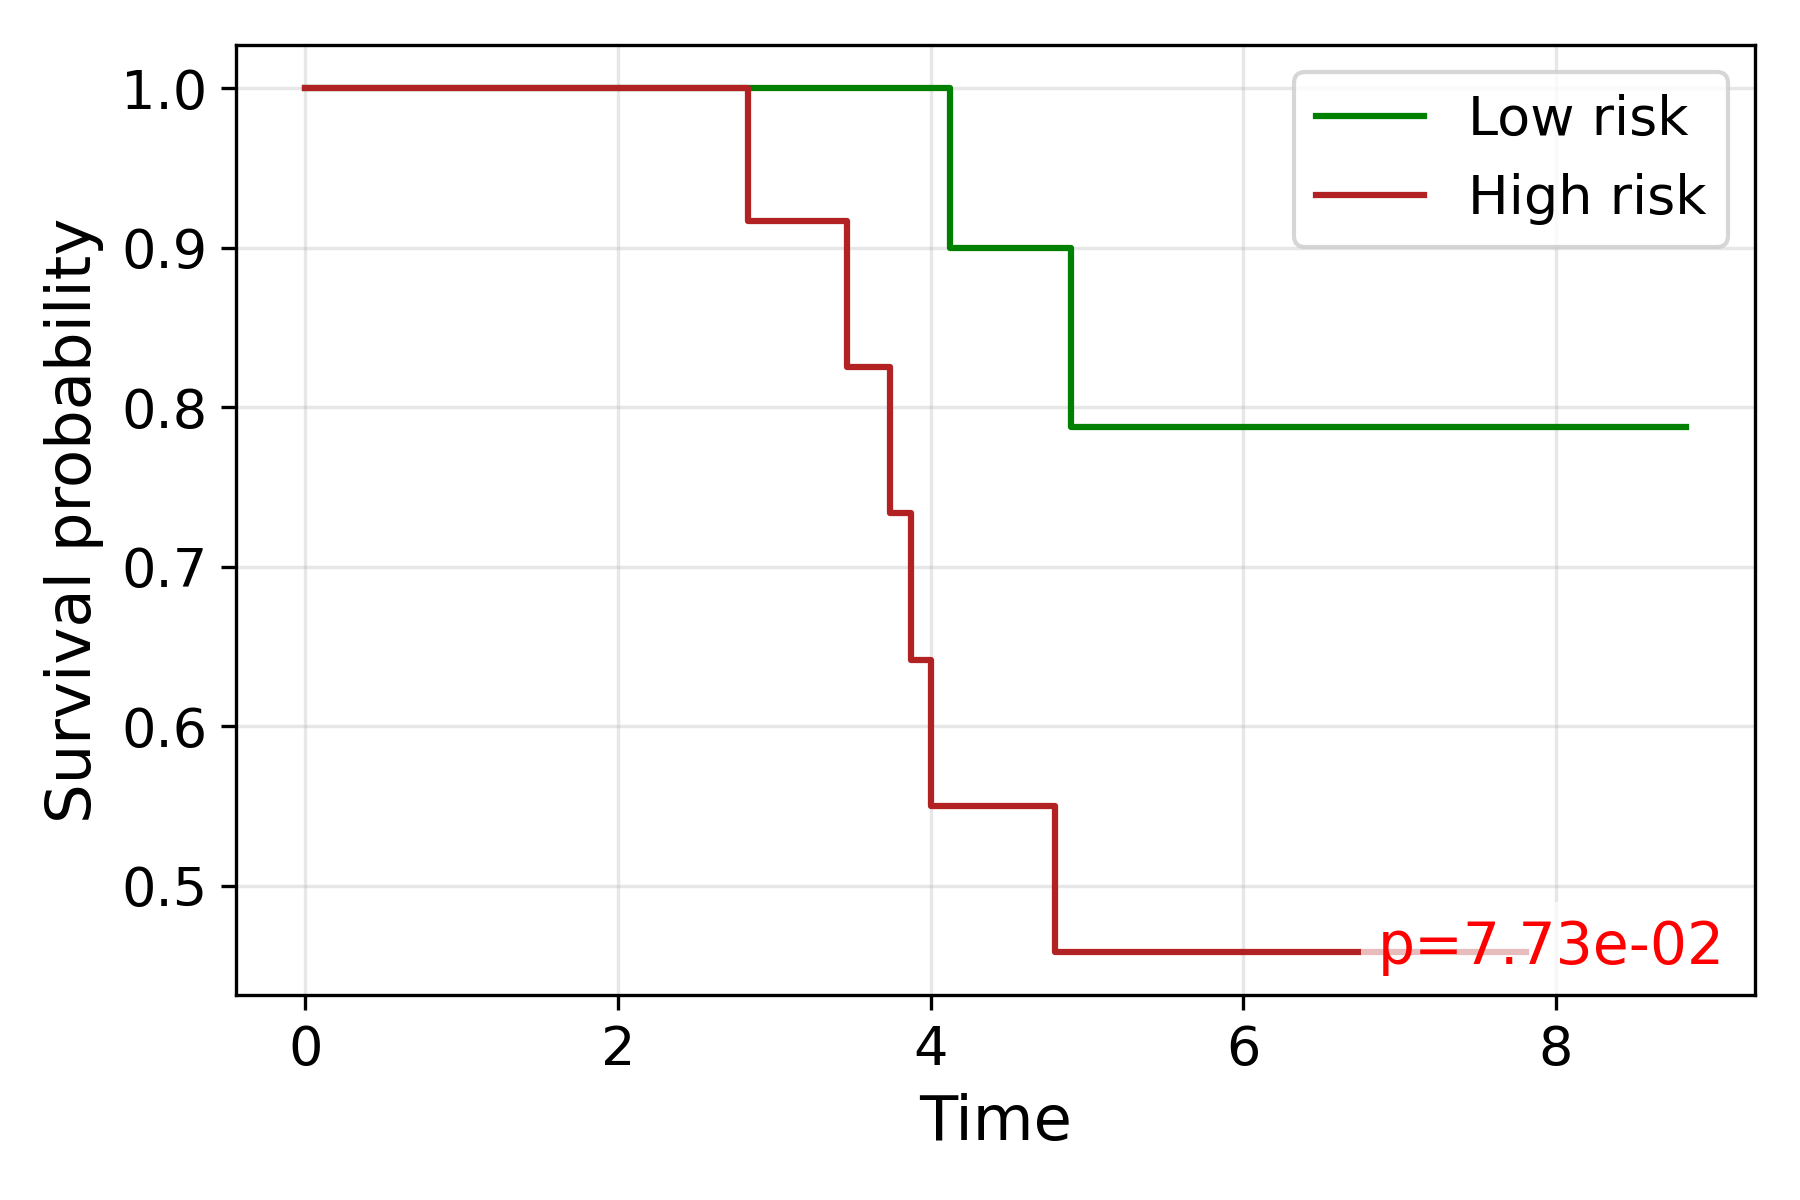

Values plotted in this chart, from the file beside it:
time, S_low, S_high
0.0, 1.0, 1.0
2.0, 1.0, 
2.828, , 0.9167
3.464, , 0.825
3.742, , 0.7333
3.873, , 0.6417
4.0, , 0.55
4.123, 0.9, 
4.796, 0.9, 0.4583
4.899, 0.7875, 
5.099, , 0.4583
5.292, 0.7875, 
5.477, 0.7875, 0.4583
6.245, 0.7875, 
6.325, 0.7875, 
6.403, 0.7875, 
7.483, , 0.4583
7.746, , 0.4583
7.81, , 0.4583
8.832, 0.7875, 
